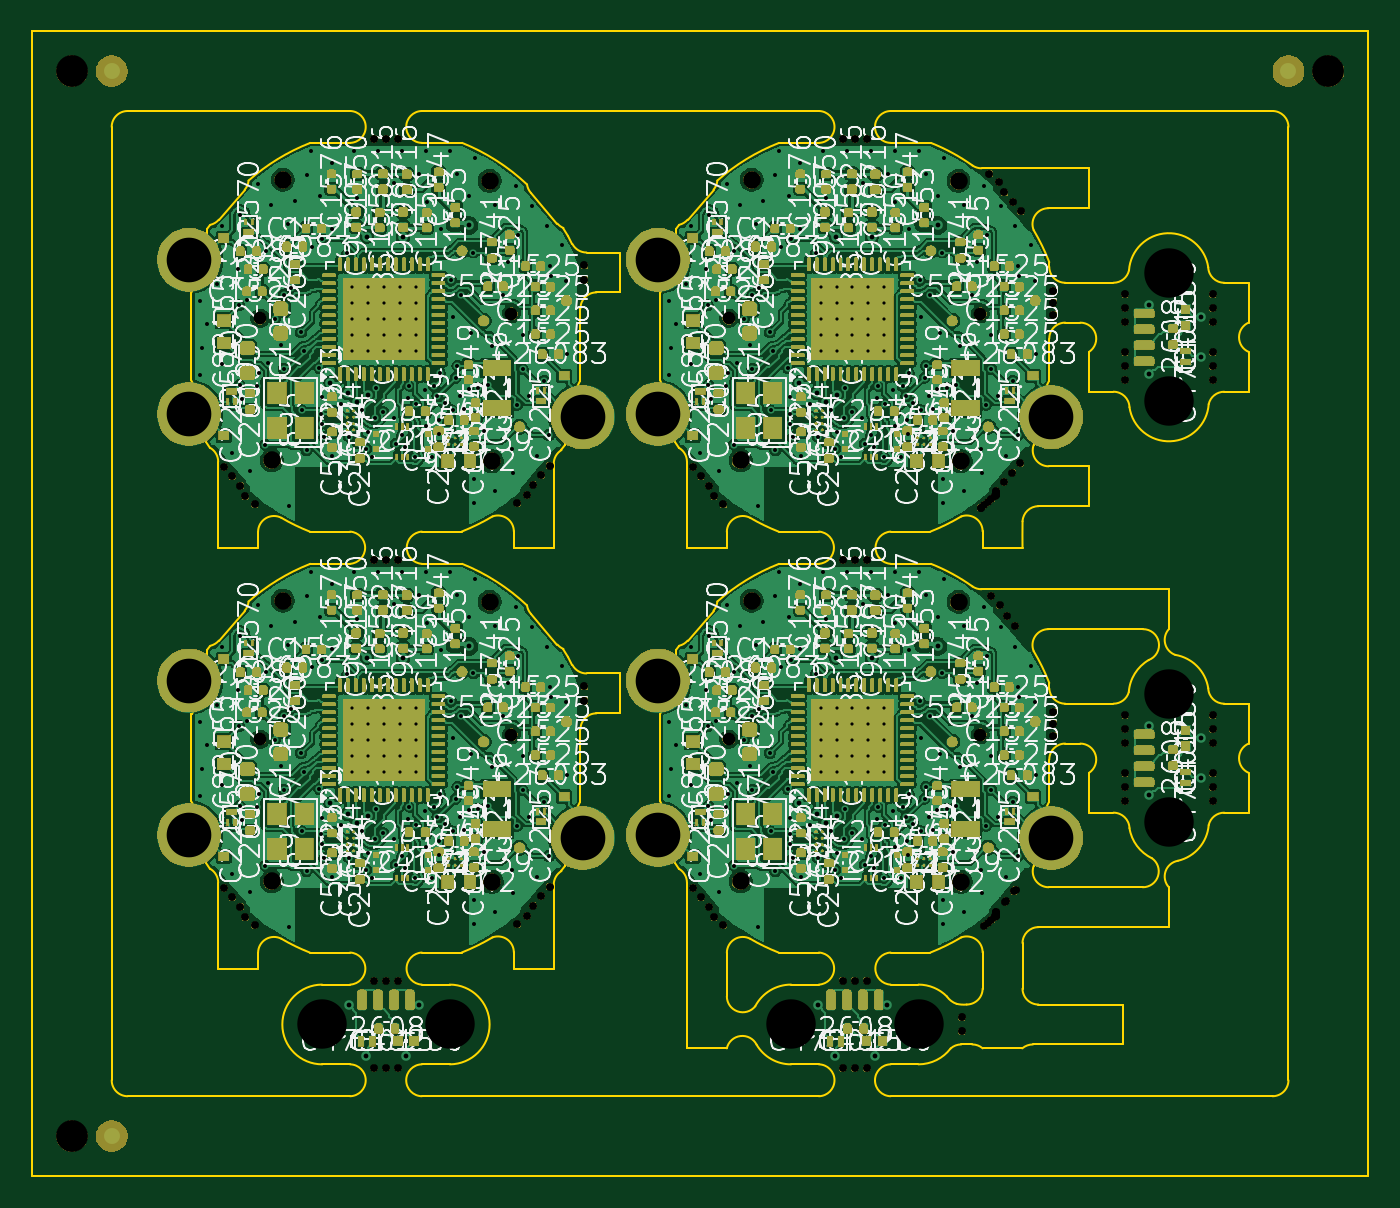
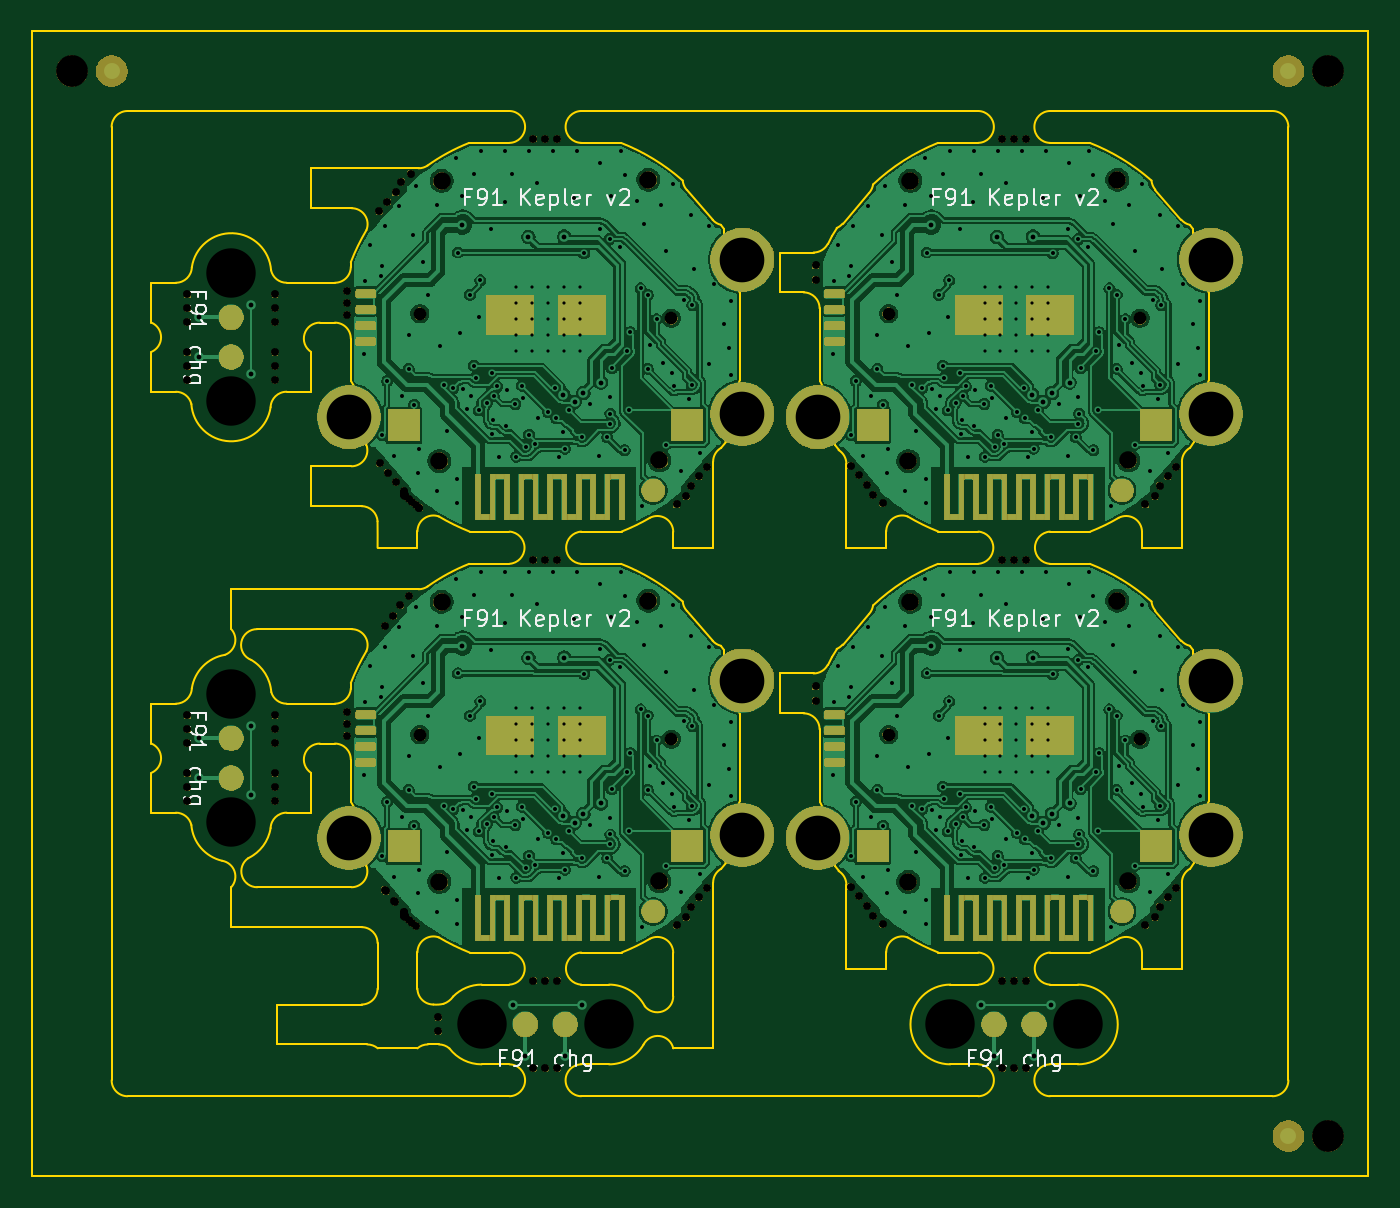
Circuit board: 11 layer files. Board 83.8 x 71.8 mm.
- bottom_copper: F91-Kepler_panel-B_Cu.gbl (344168 bytes)
- bottom_mask: F91-Kepler_panel-B_Mask.gbs (251428 bytes)
- paste: F91-Kepler_panel-B_Paste.gbp (461 bytes)
- bottom_silk: F91-Kepler_panel-B_Silkscreen.gbo (279374 bytes)
- outline: F91-Kepler_panel-Edge_Cuts.gm1 (19827 bytes)
- top_copper: F91-Kepler_panel-F_Cu.gtl (669339 bytes)
- top_mask: F91-Kepler_panel-F_Mask.gts (534334 bytes)
- paste: F91-Kepler_panel-F_Paste.gtp (24954 bytes)
- top_silk: F91-Kepler_panel-F_Silkscreen.gto (1302037 bytes)
- drill: F91-Kepler_panel-NPTH.drl (3064 bytes)
- drill: F91-Kepler_panel-PTH.drl (10414 bytes)

=== bottom_copper: F91-Kepler_panel-B_Cu.gbl (344168 bytes, source omitted) ===
=== bottom_mask: F91-Kepler_panel-B_Mask.gbs (251428 bytes, source omitted) ===
=== paste: F91-Kepler_panel-B_Paste.gbp ===
%TF.GenerationSoftware,KiCad,Pcbnew,10.0.8*%
%TF.CreationDate,2026-11-22T15:46:49+01:00*%
%TF.ProjectId,F91-Kepler_panel,4639312d-4b65-4706-9c65-725f70616e65,rev?*%
%TF.SameCoordinates,Original*%
%TF.FileFunction,Paste,Bot*%
%TF.FilePolarity,Positive*%
%FSLAX46Y46*%
G04 Gerber Fmt 4.6, Leading zero omitted, Abs format (unit mm)*
G04 Created by KiCad (PCBNEW 10.0.8) date 2026-11-22 15:46:49*
%MOMM*%
%LPD*%
G01*
G04 APERTURE LIST*
G04 APERTURE END LIST*
M02*

=== bottom_silk: F91-Kepler_panel-B_Silkscreen.gbo (279374 bytes, source omitted) ===
=== outline: F91-Kepler_panel-Edge_Cuts.gm1 (19827 bytes, source omitted) ===
=== top_copper: F91-Kepler_panel-F_Cu.gtl (669339 bytes, source omitted) ===
=== top_mask: F91-Kepler_panel-F_Mask.gts (534334 bytes, source omitted) ===
=== paste: F91-Kepler_panel-F_Paste.gtp (24954 bytes, source omitted) ===
=== top_silk: F91-Kepler_panel-F_Silkscreen.gto (1302037 bytes, source omitted) ===
=== drill: F91-Kepler_panel-NPTH.drl ===
M48
; DRILL file KiCad 10.0.8 date 2026-11-22T15:46:49
; FORMAT={-:-/ absolute / metric / decimal}
; #@! TF.CreationDate,2026-11-22T15:46:49+01:00
; #@! TF.GenerationSoftware,Kicad,Pcbnew,10.0.8
; #@! TF.FileFunction,NonPlated,1,2,NPTH
FMAT,2
METRIC
; #@! TA.AperFunction,NonPlated,NPTH,ComponentDrill
T1C0.500
; #@! TA.AperFunction,NonPlated,NPTH,ComponentDrill
T2C0.800
; #@! TA.AperFunction,NonPlated,NPTH,ComponentDrill
T3C1.100
; #@! TA.AperFunction,NonPlated,NPTH,ComponentDrill
T4C2.000
; #@! TA.AperFunction,NonPlated,NPTH,ComponentDrill
T5C3.100
%
G90
G05
T1
X-10.145Y-8.14
X-10.145Y-34.54
X-9.638Y-8.728
X-9.638Y-35.128
X-9.13Y-9.316
X-9.13Y-35.716
X-8.831Y-9.984
X-8.831Y-36.384
X-8.235Y-10.481
X-8.235Y-36.881
X-0.75Y12.44
X-0.75Y-13.96
X-0.75Y-40.35
X-0.75Y-45.85
X0.0Y12.44
X0.0Y-13.96
X0.0Y-40.35
X0.0Y-45.85
X0.75Y12.44
X0.75Y-13.96
X0.75Y-40.35
X0.75Y-45.85
X8.244Y-10.41
X8.244Y-36.81
X8.839Y-9.894
X8.839Y-36.294
X9.229Y-9.243
X9.229Y-35.643
X9.744Y-8.646
X9.744Y-35.046
X10.26Y-8.049
X10.26Y-34.449
X12.45Y4.5
X12.45Y3.604
X12.45Y-21.9
X12.45Y-22.796
X19.255Y-8.14
X19.255Y-34.54
X19.762Y-8.728
X19.762Y-35.128
X20.27Y-9.316
X20.27Y-35.716
X20.569Y-9.984
X20.569Y-36.384
X21.165Y-10.481
X21.165Y-36.881
X28.65Y12.44
X28.65Y-13.96
X28.65Y-40.35
X28.65Y-45.85
X29.4Y12.44
X29.4Y-13.96
X29.4Y-40.35
X29.4Y-45.85
X30.15Y12.44
X30.15Y-13.96
X30.15Y-40.35
X30.15Y-45.85
X36.114Y-42.66
X36.114Y-43.54
X37.296Y-10.685
X37.296Y-10.685
X37.521Y-10.507
X37.521Y-36.907
X37.749Y-10.327
X37.749Y-36.727
X37.842Y10.269
X37.946Y-16.216
X37.97Y-10.139
X37.97Y-36.539
X38.197Y-9.946
X38.197Y-36.346
X38.213Y-9.928
X38.213Y-36.328
X38.228Y-9.91
X38.228Y-36.31
X38.242Y-9.889
X38.242Y-36.289
X38.253Y-9.868
X38.253Y-36.268
X38.262Y-9.846
X38.262Y-36.246
X38.268Y-9.823
X38.268Y-36.223
X38.273Y-9.799
X38.273Y-36.199
X38.275Y-9.775
X38.275Y-36.175
X38.276Y-9.651
X38.276Y-9.707
X38.276Y-36.051
X38.276Y-36.051
X38.276Y-36.107
X38.433Y9.749
X38.497Y-16.807
X38.778Y-9.07
X38.792Y9.087
X38.837Y-35.402
X38.88Y-35.352
X38.93Y-17.472
X39.28Y-8.489
X39.306Y8.492
X39.398Y-34.752
X39.469Y-18.098
X39.484Y-34.653
X39.782Y-7.908
X39.82Y7.896
X41.85Y2.917
X41.85Y2.166
X41.85Y1.416
X41.85Y-23.483
X41.85Y-24.234
X41.85Y-24.984
X46.35Y2.684
X46.35Y1.818
X46.35Y0.951
X46.35Y-0.951
X46.35Y-1.818
X46.35Y-2.684
X46.35Y-23.716
X46.35Y-24.582
X46.35Y-25.449
X46.35Y-27.351
X46.35Y-28.218
X46.35Y-29.084
X51.85Y2.684
X51.85Y1.818
X51.85Y0.951
X51.85Y-0.951
X51.85Y-1.818
X51.85Y-2.684
X51.85Y-23.716
X51.85Y-24.582
X51.85Y-25.449
X51.85Y-27.351
X51.85Y-28.218
X51.85Y-29.084
T2
X-7.903Y1.193
X-7.903Y-25.207
X7.869Y1.477
X7.869Y-24.923
X21.497Y1.193
X21.497Y-25.207
X37.269Y1.477
X37.269Y-24.923
T3
X-7.159Y-7.723
X-7.159Y-34.123
X-6.465Y9.873
X-6.465Y-16.527
X6.509Y9.804
X6.509Y-16.596
X6.642Y-7.763
X6.642Y-34.163
X22.241Y-7.723
X22.241Y-34.123
X22.935Y9.873
X22.935Y-16.527
X35.909Y9.804
X35.909Y-16.596
X36.042Y-7.763
X36.042Y-34.163
T4
X-19.7Y16.69
X-19.7Y-50.1
X59.1Y16.69
T5
X-4.0Y-43.1
X4.0Y-43.1
X25.4Y-43.1
X33.4Y-43.1
X49.1Y4.0
X49.1Y-4.0
X49.1Y-22.4
X49.1Y-30.4
M30

=== drill: F91-Kepler_panel-PTH.drl (10414 bytes, source omitted) ===
